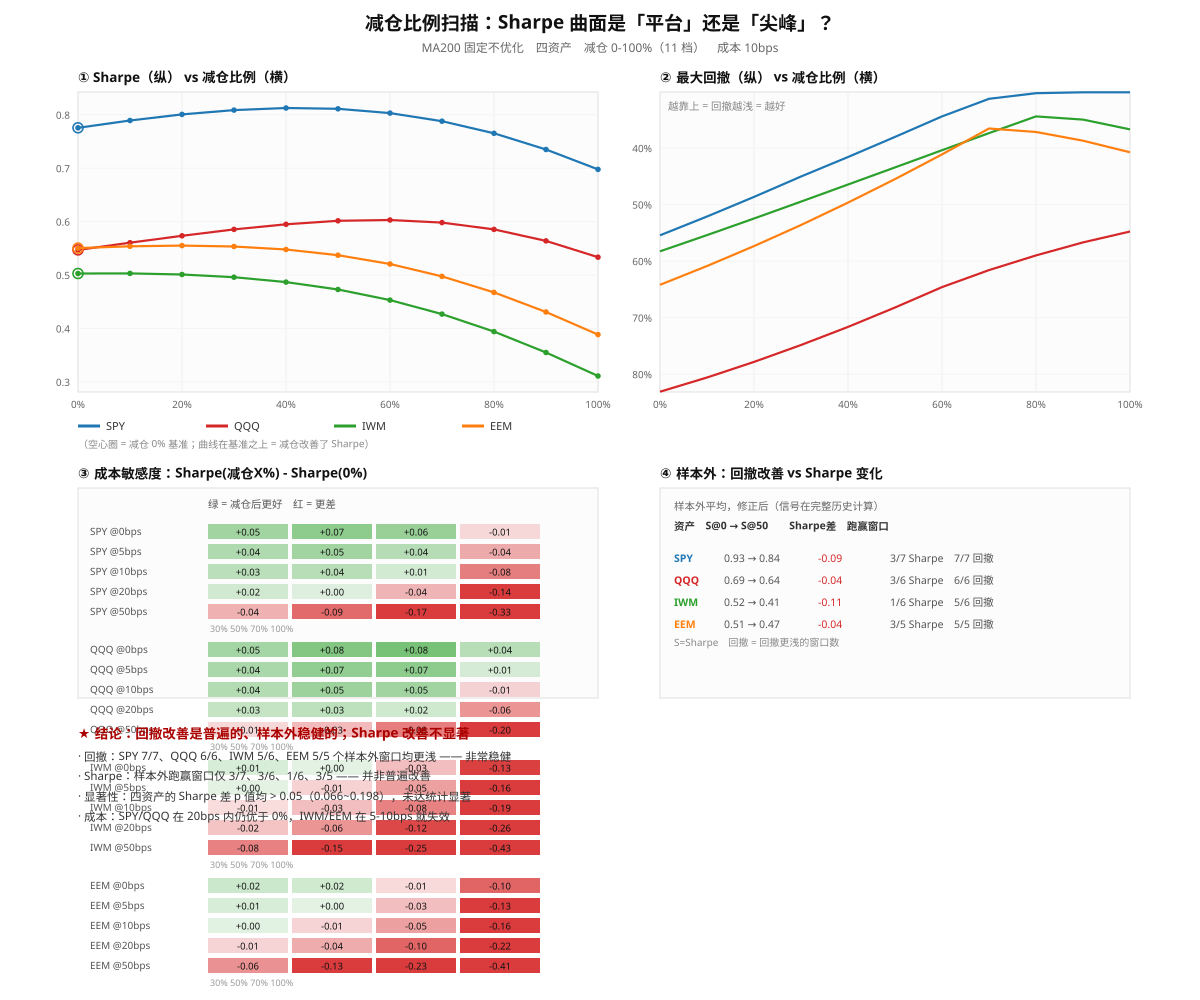

Values plotted in this chart, from the file beside it:
资产, 减仓比例, CAGR%, 波动%, Sharpe, Sortino, 最大回撤%, 恢复天数, 最差年%, 换手, 平均暴露%
SPY, 0, 10.81, 18.43, 0.7756, 0.8266, -55.42, 1772, -37.98, 0.0, 100.0
SPY, 10, 10.57, 17.41, 0.7892, 0.8551, -52.1, 1629, -34.75, 0.6393, 97.55
SPY, 20, 10.3, 16.44, 0.8006, 0.883, -48.63, 1618, -31.47, 1.279, 95.1
SPY, 30, 10.01, 15.54, 0.8088, 0.9082, -45.02, 1700, -28.13, 1.918, 92.65
SPY, 40, 9.708, 14.71, 0.8126, 0.9282, -41.57, 1700, -24.76, 2.557, 90.21
SPY, 50, 9.384, 13.98, 0.8111, 0.9393, -38.02, 1383, -21.36, 3.196, 87.76
SPY, 60, 9.042, 13.34, 0.8032, 0.9376, -34.39, 1383, -17.94, 3.836, 85.31
SPY, 70, 8.681, 12.83, 0.7881, 0.92, -31.28, 2403, -15.19, 4.475, 82.86
SPY, 80, 8.302, 12.46, 0.7653, 0.8854, -30.29, 2404, -14.84, 5.114, 80.41
SPY, 90, 7.906, 12.23, 0.735, 0.8355, -30.14, 2677, -15.49, 5.753, 77.96
SPY, 100, 7.491, 12.16, 0.6978, 0.7462, -30.13, 2706, -16.38, 6.393, 75.51
QQQ, 0, 10.72, 27.41, 0.547, 0.6588, -83.1, 5446, -42.67, 0.0, 100.0
QQQ, 10, 10.59, 25.77, 0.5605, 0.6782, -80.58, 5331, -39.78, 0.6794, 97.18
QQQ, 20, 10.4, 24.2, 0.5735, 0.6967, -77.83, 5215, -36.85, 1.359, 94.36
QQQ, 30, 10.17, 22.74, 0.5853, 0.7126, -74.84, 5092, -33.87, 2.038, 91.54
QQQ, 40, 9.895, 21.38, 0.595, 0.7235, -71.63, 5023, -30.87, 2.718, 88.72
QQQ, 50, 9.57, 20.17, 0.6014, 0.7266, -68.2, 4995, -27.84, 3.397, 85.9
QQQ, 60, 9.199, 19.12, 0.603, 0.7188, -64.59, 4960, -24.98, 4.076, 83.08
QQQ, 70, 8.781, 18.26, 0.5982, 0.6979, -61.58, 4956, -23.88, 4.756, 80.26
QQQ, 80, 8.319, 17.62, 0.5855, 0.6632, -58.98, 4953, -22.88, 5.435, 77.44
QQQ, 90, 7.812, 17.23, 0.5639, 0.6172, -56.69, 4953, -22, 6.115, 74.61
QQQ, 100, 7.26, 17.11, 0.5335, 0.5296, -54.75, 4957, -21.23, 6.794, 71.79
IWM, 0, 8.581, 24.1, 0.5029, 0.6315, -58.26, 1316, -35.97, 0.0, 100.0
IWM, 10, 8.226, 22.64, 0.5031, 0.6405, -55.39, 1290, -33.64, 0.8856, 96.7
IWM, 20, 7.836, 21.24, 0.501, 0.6471, -52.45, 1289, -31.39, 1.771, 93.41
IWM, 30, 7.411, 19.93, 0.4959, 0.6493, -49.47, 1284, -29.23, 2.657, 90.11
IWM, 40, 6.951, 18.73, 0.4868, 0.6445, -46.45, 1289, -27.18, 3.542, 86.81
IWM, 50, 6.458, 17.64, 0.4728, 0.6296, -43.41, 1022, -25.24, 4.428, 83.52
IWM, 60, 5.931, 16.7, 0.4531, 0.6016, -40.37, 1019, -23.43, 5.313, 80.22
IWM, 70, 5.371, 15.93, 0.4269, 0.559, -37.34, 1019, -21.76, 6.199, 76.92
IWM, 80, 4.778, 15.37, 0.3941, 0.503, -34.39, 1011, -20.24, 7.085, 73.63
IWM, 90, 4.154, 15.02, 0.3551, 0.4376, -34.97, 1445, -18.88, 7.97, 70.33
IWM, 100, 3.499, 14.91, 0.311, 0.3571, -36.69, 3375, -17.69, 8.856, 67.03
EEM, 0, 9.941, 24.71, 0.5503, 0.671, -64.18, 3606, -50.68, 0.0, 100.0
EEM, 10, 9.585, 23.24, 0.5539, 0.6824, -60.87, 1253, -47.24, 0.9006, 96.42
EEM, 20, 9.191, 21.85, 0.5552, 0.6915, -57.34, 1103, -43.73, 1.801, 92.85
EEM, 30, 8.762, 20.54, 0.5535, 0.6965, -53.6, 1082, -40.17, 2.702, 89.27
EEM, 40, 8.296, 19.34, 0.5478, 0.695, -49.65, 805, -36.6, 3.603, 85.7
EEM, 50, 7.795, 18.26, 0.5372, 0.6841, -45.48, 766, -33.02, 4.503, 82.12
EEM, 60, 7.259, 17.33, 0.5206, 0.6611, -41.11, 716, -29.46, 5.404, 78.54
EEM, 70, 6.689, 16.57, 0.4975, 0.6241, -36.53, 710, -25.95, 6.304, 74.97
EEM, 80, 6.085, 16.01, 0.4674, 0.5737, -37.16, 3574, -22.5, 7.205, 71.39
EEM, 90, 5.448, 15.66, 0.4308, 0.513, -38.69, 5291, -19.15, 8.106, 67.82
EEM, 100, 4.778, 15.55, 0.3885, 0.4263, -40.75, 5746, -15.93, 9.006, 64.24
